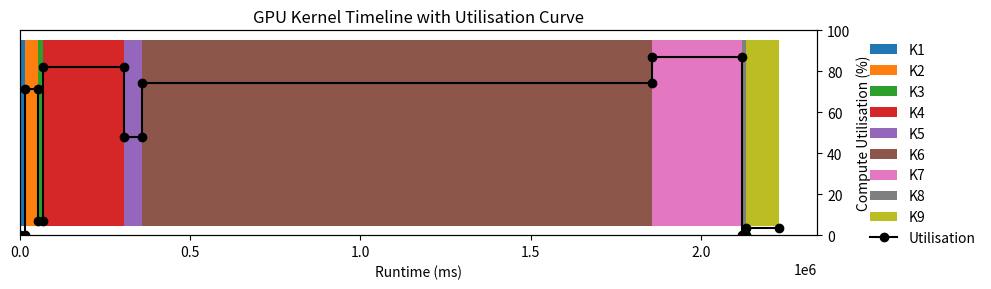

Source code (Python):
import matplotlib.pyplot as plt
import numpy as np
from matplotlib.patches import Patch
from matplotlib.lines import Line2D

# Data
runtime = np.array([
14336,
40140,
13212,
239361,
51109,
1497544,
263617,
14336,
96590
])  # ms
util = np.array([
0.00,
71.43,
6.78,
82.14,
48.09,
74.40,
87.01,
0.00,
3.71
])      # %
kernels = [f'K{i+1}' for i in range(len(runtime))]

starts = np.concatenate([[0], np.cumsum(runtime)[:-1]])

fig, ax1 = plt.subplots(figsize=(10, 3))

# Draw horizontal stacked bars
bar_patches = []
for s, w, k in zip(starts, runtime, kernels):
    p = ax1.barh(0, w, left=s, label=k)
    bar_patches.append(p[0])

ax1.set_yticks([])
ax1.set_xlabel('Runtime (ms)')
ax1.set_xlim(0, runtime.sum()*1.05)

# Utilisation step line
ax2 = ax1.twinx()
x_step = []
y_step = []
for s, w, u in zip(starts, runtime, util):
    x_step += [s, s + w]
    y_step += [u, u]
line = ax2.step(x_step, y_step, where='post', marker='o', color='black', label='Utilisation')[0]
ax2.set_ylabel('Compute Utilisation (%)')
ax2.set_ylim(0, 100)

# Build combined legend: kernel bars + utilisation line
handles = bar_patches + [line]
labels = kernels + ['Utilisation']
ax1.legend(handles, labels, bbox_to_anchor=(1.05, 1), loc='upper left', frameon=False)

plt.title('GPU Kernel Timeline with Utilisation Curve')
plt.tight_layout()
plt.show()
